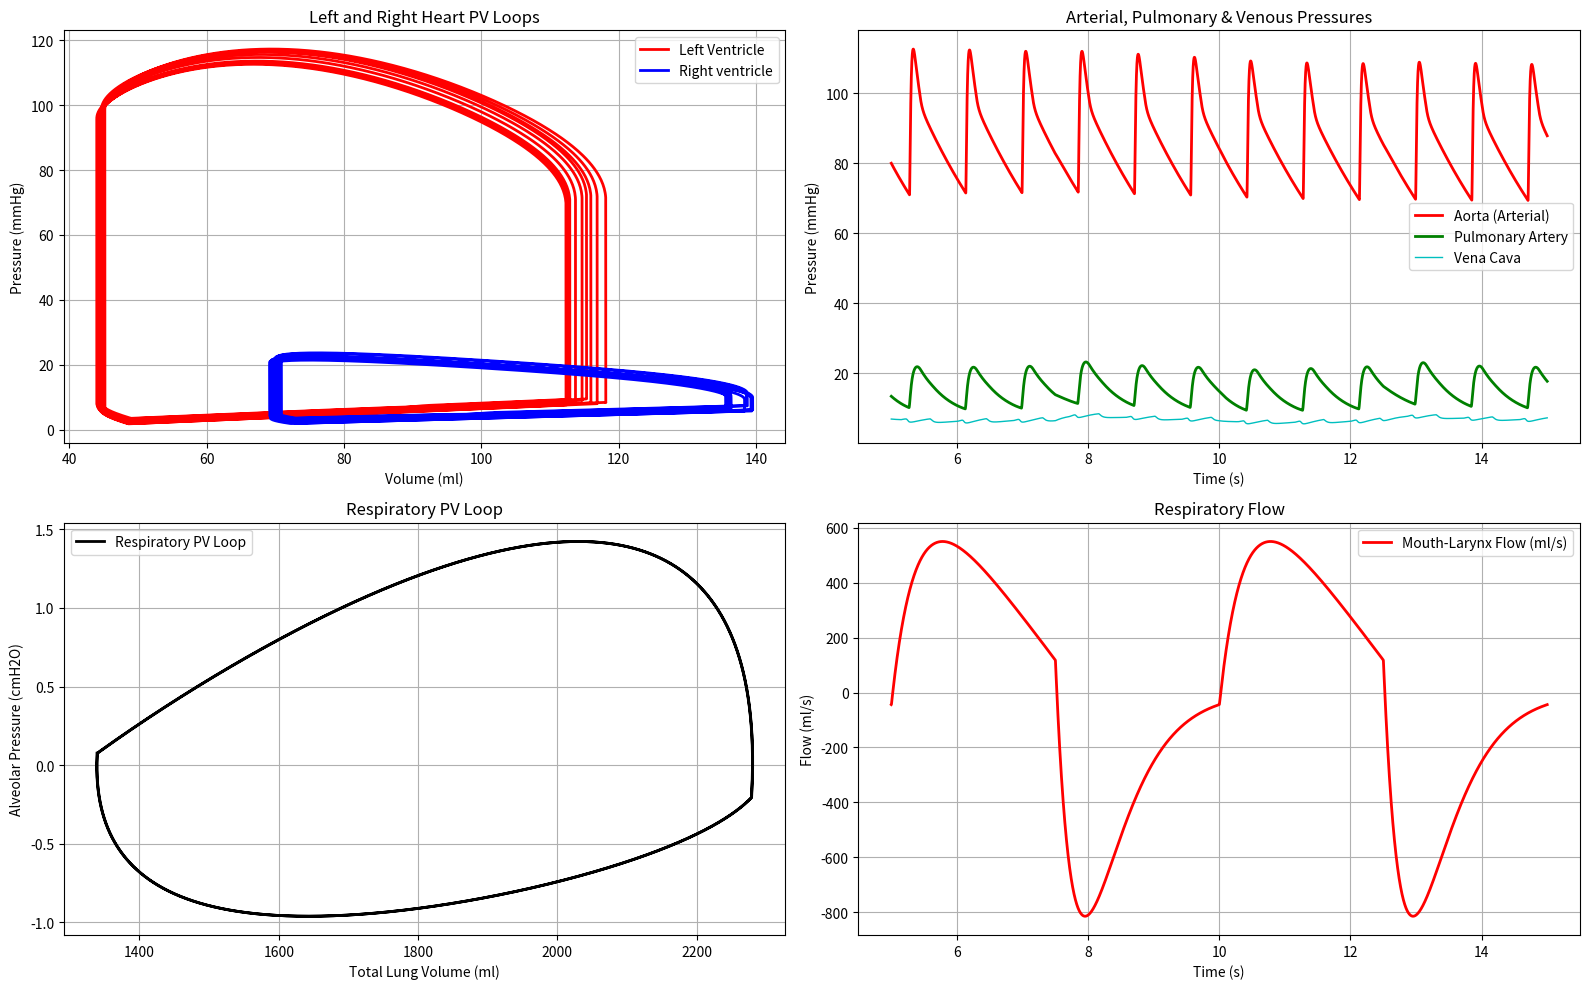

This chart was generated by the following Python code: (Note: this script raises an exception after producing the figure.)
import numpy as np
import matplotlib.pyplot as plt

# ========================================================================================
# SIMULATION PARAMETERS
# ========================================================================================
tmin, tmax, T = 0.0, 15.0, 0.0002 # Reduced T for respiratory model stability
t_eval = np.arange(tmin, tmax, T)
N = len(t_eval)

# ========================================================================================
# CARDIOVASCULAR MODEL PARAMETERS
# ========================================================================================
HR = 70
TBV = 4750

# Cardiovascular Elastances, Resistances, and Volumes
elastance_orig = np.array([
    [1.43, np.nan], [0.6, np.nan], [0.0169, np.nan], [0.0182, np.nan],
    [0.05, 0.15], [0.057, 0.49], [0.233, np.nan], [0.0455, np.nan],
    [0.12, 0.28], [0.09, 4]
])
elastance = elastance_orig.T
resistance = np.array([0.06, 0.85, 0.09, 0.003, 0.003, 0.003, 0.11, 0.003, 0.003, 0.008])
uvolume = np.array([140, 370, 1000, 1190, 14, 26, 50, 350, 11, 20])

# Initialize cardiovascular state variables
V = TBV * (uvolume / uvolume.sum())
P = np.zeros(10) # Current cardiac pressures
F = np.zeros(10) # Current cardiac flows
ncc = 1 # Counter for cardiac cycle steps

# ========================================================================================
# RESPIRATORY MODEL PARAMETERS
# ========================================================================================
RR = 12 # Respiratory rate (breaths per minute)
RRP = 60 / RR # Respiratory period (seconds)

# Respiratory circuit parameters
C_l, C_tr, C_b, C_A = 0.00127, 0.00238, 0.0131, 0.2  # Capacitances (L/cmH2O)
R_ml, R_lt, R_tb, R_bA = 1.021 , 0.3369, 0.3063, 0.0817 # Resistances (cmH2O*s/L)

# Unstressed volumes
UV_l = 34.4/1000  # L (converted from ml)
UV_tr = 6.63/1000  # L
UV_b = 18.7/1000  # L
UV_A = 1.263  # L

# Respiratory muscle parameters
Pmus_min, IEratio = -5.0, 1.0 # Min muscle pressure (cmH2O), I:E ratio
T_breath = 60 / RR # Breath period (s)
TI = T_breath * IEratio / (1 + IEratio) # Inspiratory time (s)
TE = T_breath - TI # Expiratory time (s)

# Initialize respiratory state variables
P_resp = np.zeros((4, N)) # Respiratory pressures [Pl, Ptr, Pb, PA] (cmH2O)
V_resp = np.zeros((4, N)) # Respiratory volumes [Vl, Vtr, Vb, VA] (L)
F_resp = np.zeros((4, N)) # Respiratory flows [Vdot_ml, Vdot_lt, Vdot_tb, Vdot_bA] (L/s)
Pmus_current = 0.0 # Initialize Pmus for integration

# Initialize respiratory volumes at unstressed volumes (FRC - Functional Residual Capacity)
V_resp[0, 0] = UV_l      # Initial larynx volume
V_resp[1, 0] = UV_tr     # Initial trachea volume  
V_resp[2, 0] = UV_b      # Initial bronchi volume
V_resp[3, 0] = UV_A

# ========================================================================================
# OUTPUT ARRAYS INITIALIZATION
# ========================================================================================
output1 = np.zeros(N) # ela
output2 = np.zeros(N) # elv
output3 = np.zeros(N) # era
output4 = np.zeros(N) # erv
outputPTH = np.zeros(N) # Pintra (derived from P_alv)
outputHR = np.zeros(N) # HR (can be dynamic if HR changes)
outputV = np.zeros((10, N))
outputP = np.zeros((10, N))
outputF = np.zeros((10, N))
outputPmus = np.zeros(N) # To store Pmus values

# ========================================================================================
# MAIN SIMULATION LOOP
# ========================================================================================
for n in range(N):
    t_current = n * T

    # --------------------------------------------------------------------------------
    # RESPIRATORY MODEL UPDATE
    # --------------------------------------------------------------------------------
    
    # 1) Respiratory muscle pressure derivative (dPmus_dt)
    T_resp = 60 / RR                 # breath period (s)
    TI = T_resp * IEratio / (1 + IEratio)
    TE = T_resp - TI
    exp_time = TE / 5
    cycle_time = t_current % T_resp

    if 0 <= cycle_time <= TI:
        dPmus_dt = 2 * (-Pmus_min / (TI * TE)) * cycle_time + (Pmus_min * T_resp) / (TI * TE)
    else:
        dPmus_dt = (
            -Pmus_min
            / (exp_time * (1 - np.exp(-TE / exp_time)))
        ) * np.exp(-(cycle_time - TI) / exp_time)

    # 2) Integrate dPmus_dt → Pmus_current (Euler)
    if n > 0:
        Pmus_current = Pmus_current + T * dPmus_dt

    outputPmus[n] = Pmus_current  # store muscle pressure

    # 3) Calculate respiratory flows using current pressures
    Vdot_ml = (0 - P_resp[0, n]) / R_ml  # Flow from atmosphere to larynx
    Vdot_lt = (P_resp[0, n] - P_resp[1, n]) / R_lt    # Flow from larynx to trachea
    Vdot_tb = (P_resp[1, n] - P_resp[2, n]) / R_tb    # Flow from trachea to bronchi
    Vdot_bA = (P_resp[2, n] - P_resp[3, n]) / R_bA    # Flow from bronchi to alveoli

    F_resp[0, n] = Vdot_ml
    F_resp[1, n] = Vdot_lt
    F_resp[2, n] = Vdot_tb
    F_resp[3, n] = Vdot_bA

    # 4) Update volumes via dV/dt = Flow_in - Flow_out for next time step
    if n < N-1:  # Only update if not the last time step
        dV0_dt = Vdot_ml - Vdot_lt
        dV1_dt = Vdot_lt - Vdot_tb
        dV2_dt = Vdot_tb - Vdot_bA
        dV3_dt = Vdot_bA  # alveoli is terminal

        V_resp[0, n+1] = V_resp[0, n] + T * dV0_dt
        V_resp[1, n+1] = V_resp[1, n] + T * dV1_dt
        V_resp[2, n+1] = V_resp[2, n] + T * dV2_dt
        V_resp[3, n+1] = V_resp[3, n] + T * dV3_dt

        # 5) Calculate pressures from volumes using P = (V - UV) / C
        P_resp[0, n+1] = (V_resp[0, n+1] - UV_l) / C_l
        P_resp[1, n+1] = (V_resp[1, n+1] - UV_tr) / C_tr
        P_resp[2, n+1] = (V_resp[2, n+1] - UV_b) / C_b
        P_resp[3, n+1] = ((V_resp[3, n+1] - UV_A) / C_A) + Pmus_current

    # 6) Convert alveolar pressure to mmHg for cardiovascular coupling
    P_alv_cmH2O = P_resp[3,n]
    Pintra_mmHg = P_alv_cmH2O * 0.73556 # Convert cmH2O to mmHg

    # --------------------------------------------------------------------------------
    # CARDIOVASCULAR MODEL UPDATE
    # --------------------------------------------------------------------------------
    
    # 1) Initialize cardiac cycle parameters at start of each cycle
    if ncc==1:
        HP=60/HR;
        Tas=0.03+0.09*HP;
        Tav=0.01;
        Tvs=0.16+0.2*HP;
    
    # 2) Calculate atrial elastances
    if ncc <= round(Tas/T):
        aaf = np.sin(np.pi*(ncc-1)*T/Tas);
    else:
        aaf=0;

    ela=elastance[0,8]+(elastance[1,8]-elastance[0,8])*aaf; # Left Atrium (comp 8)
    era=elastance[0,4]+(elastance[1,4]-elastance[0,4])*aaf; # Right Atrium (comp 4)

    # 3) Calculate ventricular elastances
    if ncc <= round((Tas+Tav)/T):
        vaf=0;
    elif ncc <= round((Tas+Tav+Tvs)/T):
        vaf=np.sin(np.pi*((ncc-1)*T-(Tas+Tav))/Tvs);
    else:
        vaf=0;

    elv=elastance[0,9]+(elastance[1,9]-elastance[0,9])*vaf; # Left Ventricle (comp 9)
    erv=elastance[0,5]+(elastance[1,5]-elastance[0,5])*vaf; # Right Ventricle (comp 5)

    # 4) Calculate cardiovascular pressures (using Pintra_mmHg from respiratory model)
    P[0]=elastance[0,0]*(V[0]-uvolume[0])+Pintra_mmHg;
    P[1]=elastance[0,1]*(V[1]-uvolume[1]);
    P[2]=elastance[0,2]*(V[2]-uvolume[2]);
    P[3]=elastance[0,3]*(V[3]-uvolume[3])+Pintra_mmHg;
    P[4]=era*(V[4]-uvolume[4])+Pintra_mmHg;
    P[5]=erv*(V[5]-uvolume[5])+Pintra_mmHg;
    P[6]=elastance[0,6]*(V[6]-uvolume[6])+Pintra_mmHg;
    P[7]=elastance[0,7]*(V[7]-uvolume[7])+Pintra_mmHg;
    P[8]=ela*(V[8]-uvolume[8])+Pintra_mmHg;
    P[9]=elv*(V[9]-uvolume[9])+Pintra_mmHg;

    # 5) Calculate flows with valve logic
    F[0]=(P[0]-P[1])/resistance[0]; # Flow from compartment 0 to 1
    F[1]=(P[1]-P[2])/resistance[1]; # Flow from compartment 1 to 2
    F[2]=(P[2]-P[3])/resistance[2]; # Flow from compartment 2 to 3

    if P[3]>P[4]: # Valve with backflow resistance
        F[3]=(P[3]-P[4])/resistance[3];
    else:
        F[3]=(P[3]-P[4])/(10*resistance[3]);

    if P[4]>P[5]: # Atrioventricular valve
        F[4]=(P[4]-P[5])/resistance[4];
    else:
        F[4]=0; # No backflow

    if P[5]>P[6]: # Ventriculo-arterial valve
        F[5]=(P[5]-P[6])/resistance[5];
    else:
        F[5]=0; # No backflow

    F[6]=(P[6]-P[7])/resistance[6]; # Flow from compartment 6 to 7

    if P[7]>P[8]: # Valve with backflow resistance
        F[7]=(P[7]-P[8])/resistance[7];
    else:
        F[7]=(P[7]-P[8])/(10*resistance[7]);

    if P[8]>P[9]: # Atrioventricular valve
        F[8]=(P[8]-P[9])/resistance[8];
    else:
        F[8]=0; # No backflow

    if P[9]>P[0]: # Ventriculo-arterial valve
        F[9]=(P[9]-P[0])/resistance[9];
    else:
        F[9]=0; # No backflow

    # 6) Update cardiovascular volumes based on flows
    V[0]=V[0]+T*(F[9]-F[0]);
    V[1]=V[1]+T*(F[0]-F[1]);
    V[2]=V[2]+T*(F[1]-F[2]);
    V[3]=V[3]+T*(F[2]-F[3]);
    V[4]=V[4]+T*(F[3]-F[4]);
    V[5]=V[5]+T*(F[4]-F[5]);
    V[6]=V[6]+T*(F[5]-F[6]);
    V[7]=V[7]+T*(F[6]-F[7]);
    V[8]=V[8]+T*(F[7]-F[8]);
    V[9]=V[9]+T*(F[8]-F[9]);

    # 7) Update cardiac cycle counter
    ncc=ncc+1;
    if ncc==1+round(HP/T):   # if end of cycle
        ncc=1;                # start new one

    # --------------------------------------------------------------------------------
    # STORE OUTPUT DATA
    # --------------------------------------------------------------------------------
    output1[n]=ela;
    output2[n]=elv;
    output3[n]=era;
    output4[n]=erv;
    outputPTH[n]=Pintra_mmHg;
    outputHR[n]=HR;
    outputV[:,n]=V;
    outputP[:,n]=P;
    outputF[:,n]=F;

# ========================================================================================
# PLOTTING AND VISUALIZATION
# ========================================================================================
# Remove first 5 seconds from plots
start_idx = int(5.0 / T)  # Index corresponding to 5 seconds
t_plot = t_eval[start_idx:]

# Create two separate figures
fig1, axs1 = plt.subplots(2, 2, figsize=(16, 10))

# Plot Left Heart PV Loop (Top-Left)
ax_lv_pv = axs1[0, 0]
ax_lv_pv.plot(outputV[9,start_idx:], outputP[9,start_idx:], 'r-', label='Left Ventricle', linewidth=2)
ax_lv_pv.plot(outputV[5,start_idx:], outputP[5,start_idx:], 'b-', label='Right ventricle', linewidth=2)
ax_lv_pv.set_xlabel('Volume (ml)')
ax_lv_pv.set_ylabel('Pressure (mmHg)')
ax_lv_pv.legend()
ax_lv_pv.set_title('Left and Right Heart PV Loops')
ax_lv_pv.grid(True)


# Plot Cardiovascular Pressures - Arterial, Pulmonary, Venous (Top-Right)
ax_cardio = axs1[0, 1]
ax_cardio.plot(t_plot, outputP[0,start_idx:], 'r-', label='Aorta (Arterial)', linewidth=2)
ax_cardio.plot(t_plot, outputP[6,start_idx:], 'g-', label='Pulmonary Artery', linewidth=2)
ax_cardio.plot(t_plot, outputP[7,start_idx:], 'c-', label='Vena Cava', linewidth=1)
ax_cardio.set_xlabel('Time (s)')
ax_cardio.set_ylabel('Pressure (mmHg)')
ax_cardio.legend()
ax_cardio.set_title('Arterial, Pulmonary & Venous Pressures')
ax_cardio.grid(True)

# Plot Combined Respiratory Variables (Bottom-Left)
ax_resp_combined = axs1[1, 0]
V_deadspace = (V_resp[0,start_idx:] + V_resp[1,start_idx:] + V_resp[2,start_idx:]) * 1000
V_alveolar = V_resp[3,start_idx:] * 1000
V_total_lung = V_deadspace + V_alveolar

# Create respiratory PV loop
ax_resp_combined.plot(V_total_lung, P_resp[3,start_idx:], label='Respiratory PV Loop', color='black', linewidth=2)
ax_resp_combined.set_xlabel('Total Lung Volume (ml)')
ax_resp_combined.set_ylabel('Alveolar Pressure (cmH2O)')
ax_resp_combined.legend()
ax_resp_combined.set_title('Respiratory PV Loop')
ax_resp_combined.grid(True)

# Plot Respiratory Flow (Bottom-Right)
ax_flows = axs1[1, 1]
ax_flows.plot(t_plot, F_resp[0,start_idx:]*1000, label='Mouth-Larynx Flow (ml/s)', 
             color='red', linewidth=2)
ax_flows.set_xlabel('Time (s)')
ax_flows.set_ylabel('Flow (ml/s)')
ax_flows.legend()
ax_flows.set_title('Respiratory Flow')
ax_flows.grid(True)

plt.tight_layout()
plt.show()

# Save main figure and individual subplots
output_dir = '/Users/<user>/Library/CloudStorage/OneDrive-UniversityofTwente/Manuscripts/Model tutorial/images/'
fig1.savefig(f'{output_dir}cardiorespiratory_main_plots.png', dpi=300, bbox_inches='tight')

# Save individual subplots as separate files
# Cardiac PV Loops
fig_cardiac_pv, ax_cardiac_pv = plt.subplots(figsize=(8, 6))
ax_cardiac_pv.plot(outputV[9,start_idx:], outputP[9,start_idx:], 'r-', label='Left Ventricle', linewidth=2)
ax_cardiac_pv.plot(outputV[5,start_idx:], outputP[5,start_idx:], 'b-', label='Right ventricle', linewidth=2)
ax_cardiac_pv.set_xlabel('Volume (ml)')
ax_cardiac_pv.set_ylabel('Pressure (mmHg)')
ax_cardiac_pv.legend()
ax_cardiac_pv.set_title('Left and Right Heart PV Loops')
ax_cardiac_pv.grid(True)
fig_cardiac_pv.savefig(f'{output_dir}cardiac_pv_loops.png', dpi=300, bbox_inches='tight')
plt.close(fig_cardiac_pv)

# Cardiovascular Pressures
fig_cardio_press, ax_cardio_press = plt.subplots(figsize=(8, 6))
ax_cardio_press.plot(t_plot, outputP[0,start_idx:], 'r-', label='Aorta (Arterial)', linewidth=2)
ax_cardio_press.plot(t_plot, outputP[6,start_idx:], 'g-', label='Pulmonary Artery', linewidth=2)
ax_cardio_press.plot(t_plot, outputP[7,start_idx:], 'c-', label='Vena Cava', linewidth=1)
ax_cardio_press.set_xlabel('Time (s)')
ax_cardio_press.set_ylabel('Pressure (mmHg)')
ax_cardio_press.legend()
ax_cardio_press.set_title('Arterial, Pulmonary & Venous Pressures')
ax_cardio_press.grid(True)
fig_cardio_press.savefig(f'{output_dir}cardiovascular_pressures.png', dpi=300, bbox_inches='tight')
plt.close(fig_cardio_press)

# Respiratory PV Loop
fig_resp_pv, ax_resp_pv = plt.subplots(figsize=(8, 6))
V_deadspace = (V_resp[0,start_idx:] + V_resp[1,start_idx:] + V_resp[2,start_idx:]) * 1000
V_alveolar = V_resp[3,start_idx:] * 1000
V_total_lung = V_deadspace + V_alveolar
ax_resp_pv.plot(V_total_lung, P_resp[3,start_idx:], label='Respiratory PV Loop', color='black', linewidth=2)
ax_resp_pv.set_xlabel('Total Lung Volume (ml)')
ax_resp_pv.set_ylabel('Alveolar Pressure (cmH2O)')
ax_resp_pv.legend()
ax_resp_pv.set_title('Respiratory PV Loop')
ax_resp_pv.grid(True)
fig_resp_pv.savefig(f'{output_dir}respiratory_pv_loop.png', dpi=300, bbox_inches='tight')
plt.close(fig_resp_pv)

# Respiratory Flow
fig_resp_flow, ax_resp_flow = plt.subplots(figsize=(8, 6))
ax_resp_flow.plot(t_plot, F_resp[0,start_idx:]*1000, label='Mouth-Larynx Flow (ml/s)', 
                 color='red', linewidth=2)
ax_resp_flow.set_xlabel('Time (s)')
ax_resp_flow.set_ylabel('Flow (ml/s)')
ax_resp_flow.legend()
ax_resp_flow.set_title('Respiratory Flow')
ax_resp_flow.grid(True)
fig_resp_flow.savefig(f'{output_dir}respiratory_flow.png', dpi=300, bbox_inches='tight')
plt.close(fig_resp_flow)

# Second figure: Driver signals
fig2, axs2 = plt.subplots(1, 2, figsize=(16, 5))

# Plot Cardiac Elastances (Left)
ax_cardiac = axs2[0]
ax_cardiac.plot(t_plot, output1[start_idx:], 'r--', label='Left Atrial Elastance', linewidth=2)
ax_cardiac.plot(t_plot, output2[start_idx:], 'r-', label='Left Ventricular Elastance', linewidth=2)
ax_cardiac.plot(t_plot, output3[start_idx:], 'b--', label='Right Atrial Elastance', linewidth=1)
ax_cardiac.plot(t_plot, output4[start_idx:], 'b-', label='Right Ventricular Elastance', linewidth=1)
ax_cardiac.set_xlabel('Time (s)')
ax_cardiac.set_ylabel('Elastance (mmHg/ml)')
ax_cardiac.legend()
ax_cardiac.set_title('Cardiac Elastance Drivers')
ax_cardiac.grid(True)

# Plot Respiratory Muscle Pressure (Right)
ax_respiratory = axs2[1]
ax_respiratory.plot(t_plot, outputPmus[start_idx:], 'cyan', linewidth=2)
ax_respiratory.set_xlabel('Time (s)')
ax_respiratory.set_ylabel('Pressure (cmH2O)')
ax_respiratory.set_title('Respiratory Driver (Pmus)')
ax_respiratory.grid(True)

plt.tight_layout()
plt.show()

# Save driver signals figure and individual plots
fig2.savefig(f'{output_dir}driver_signals.png', dpi=300, bbox_inches='tight')

# Save individual driver plots
# Cardiac Elastances
fig_cardiac_elast, ax_cardiac_elast = plt.subplots(figsize=(8, 6))
ax_cardiac_elast.plot(t_plot, output1[start_idx:], 'r--', label='Left Atrial Elastance', linewidth=2)
ax_cardiac_elast.plot(t_plot, output2[start_idx:], 'r-', label='Left Ventricular Elastance', linewidth=2)
ax_cardiac_elast.plot(t_plot, output3[start_idx:], 'b--', label='Right Atrial Elastance', linewidth=1)
ax_cardiac_elast.plot(t_plot, output4[start_idx:], 'b-', label='Right Ventricular Elastance', linewidth=1)
ax_cardiac_elast.set_xlabel('Time (s)')
ax_cardiac_elast.set_ylabel('Elastance (mmHg/ml)')
ax_cardiac_elast.legend()
ax_cardiac_elast.set_title('Cardiac Elastance Drivers')
ax_cardiac_elast.grid(True)
fig_cardiac_elast.savefig(f'{output_dir}cardiac_elastances.png', dpi=300, bbox_inches='tight')
plt.close(fig_cardiac_elast)

# Respiratory Muscle Pressure
fig_resp_driver, ax_resp_driver = plt.subplots(figsize=(8, 6))
ax_resp_driver.plot(t_plot, outputPmus[start_idx:], 'cyan', linewidth=2)
ax_resp_driver.set_xlabel('Time (s)')
ax_resp_driver.set_ylabel('Pressure (cmH2O)')
ax_resp_driver.set_title('Respiratory Driver (Pmus)')
ax_resp_driver.grid(True)
fig_resp_driver.savefig(f'{output_dir}respiratory_muscle_pressure.png', dpi=300, bbox_inches='tight')
plt.close(fig_resp_driver)

print("All plots saved as individual PNG files:")
print("- cardiorespiratory_main_plots.png")
print("- cardiac_pv_loops.png")
print("- cardiovascular_pressures.png") 
print("- respiratory_pv_loop.png")
print("- respiratory_flow.png")
print("- driver_signals.png")
print("- cardiac_elastances.png")
print("- respiratory_muscle_pressure.png")
